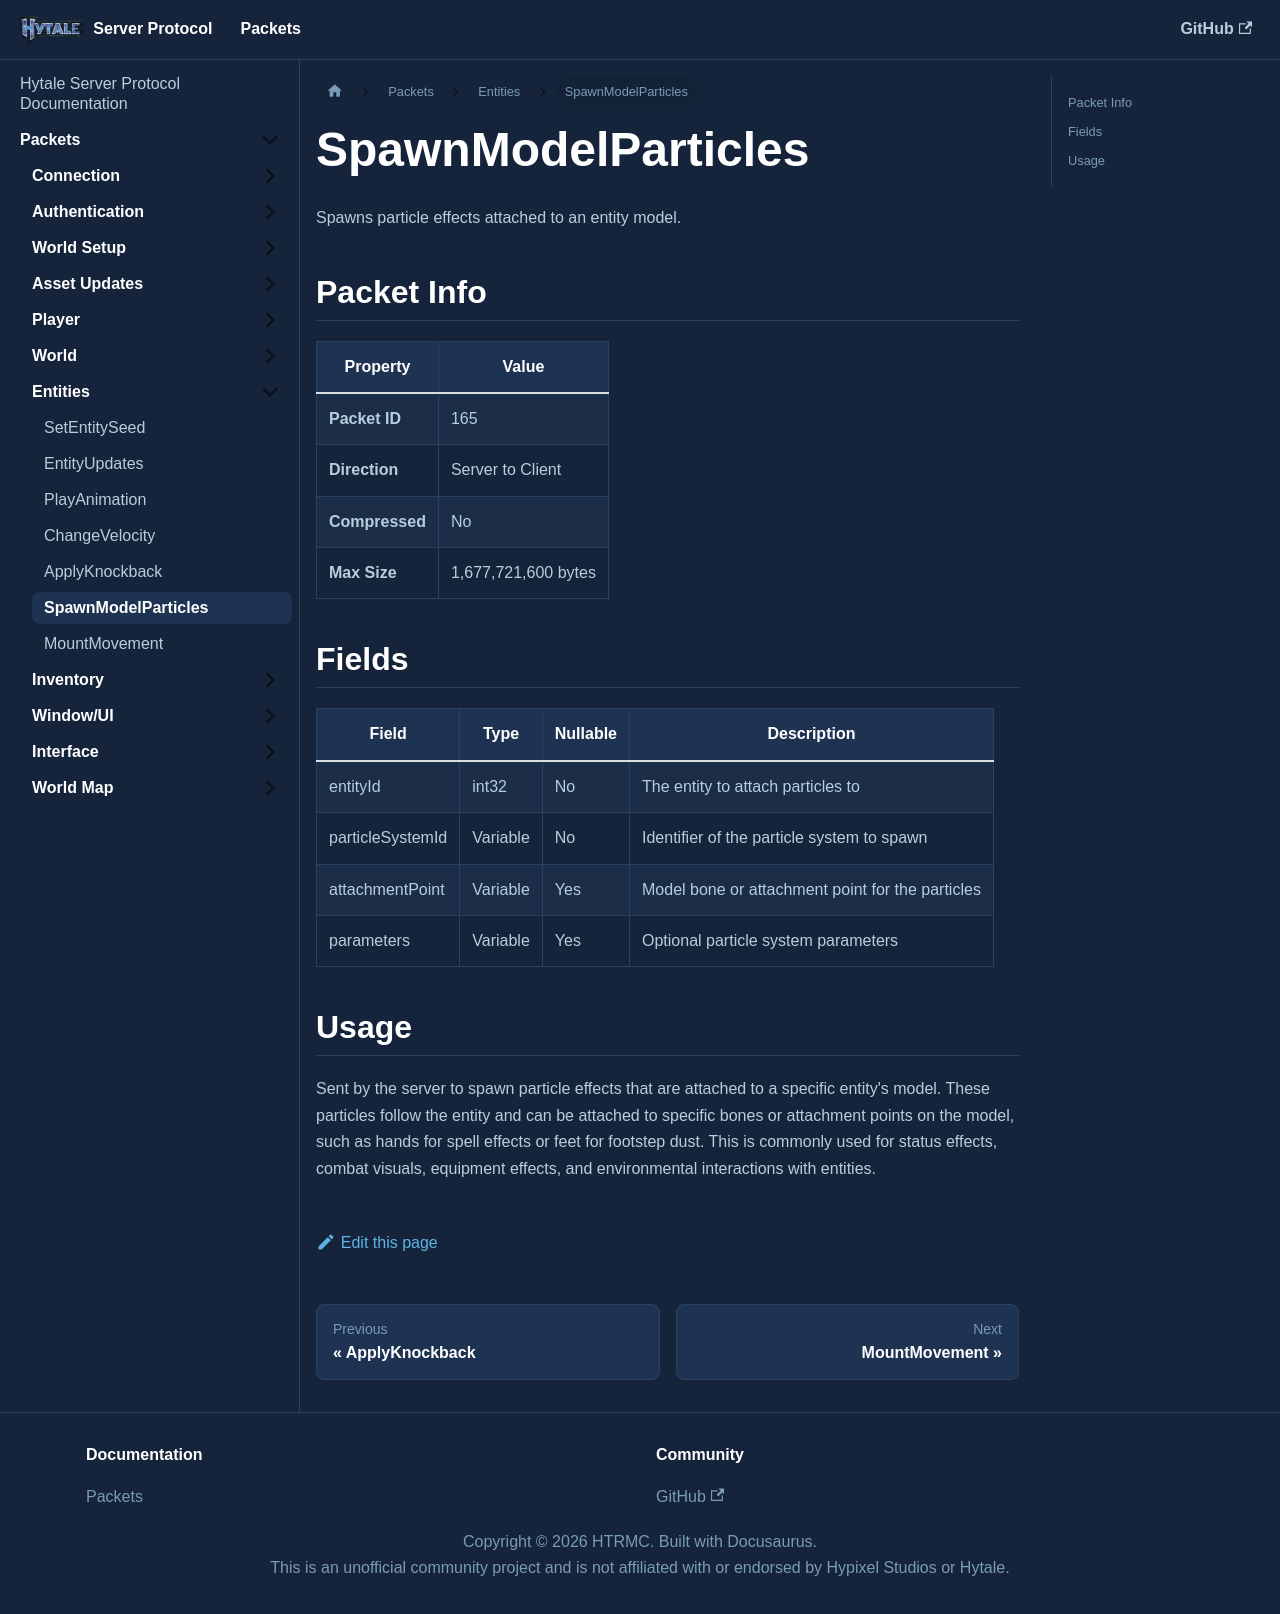

repository: HTRMC/HytaleServerDocs · page: docs/packets/entities/spawnmodelparticles/index.html · generator: docusaurus

---
sidebar_position: 6
---

# SpawnModelParticles

Spawns particle effects attached to an entity model.

## Packet Info

| Property | Value |
|----------|-------|
| **Packet ID** | 165 |
| **Direction** | Server to Client |
| **Compressed** | No |
| **Max Size** | 1,677,721,600 bytes |

## Fields

| Field | Type | Nullable | Description |
|-------|------|----------|-------------|
| entityId | int32 | No | The entity to attach particles to |
| particleSystemId | Variable | No | Identifier of the particle system to spawn |
| attachmentPoint | Variable | Yes | Model bone or attachment point for the particles |
| parameters | Variable | Yes | Optional particle system parameters |

## Usage

Sent by the server to spawn particle effects that are attached to a specific entity's model. These particles follow the entity and can be attached to specific bones or attachment points on the model, such as hands for spell effects or feet for footstep dust. This is commonly used for status effects, combat visuals, equipment effects, and environmental interactions with entities.
